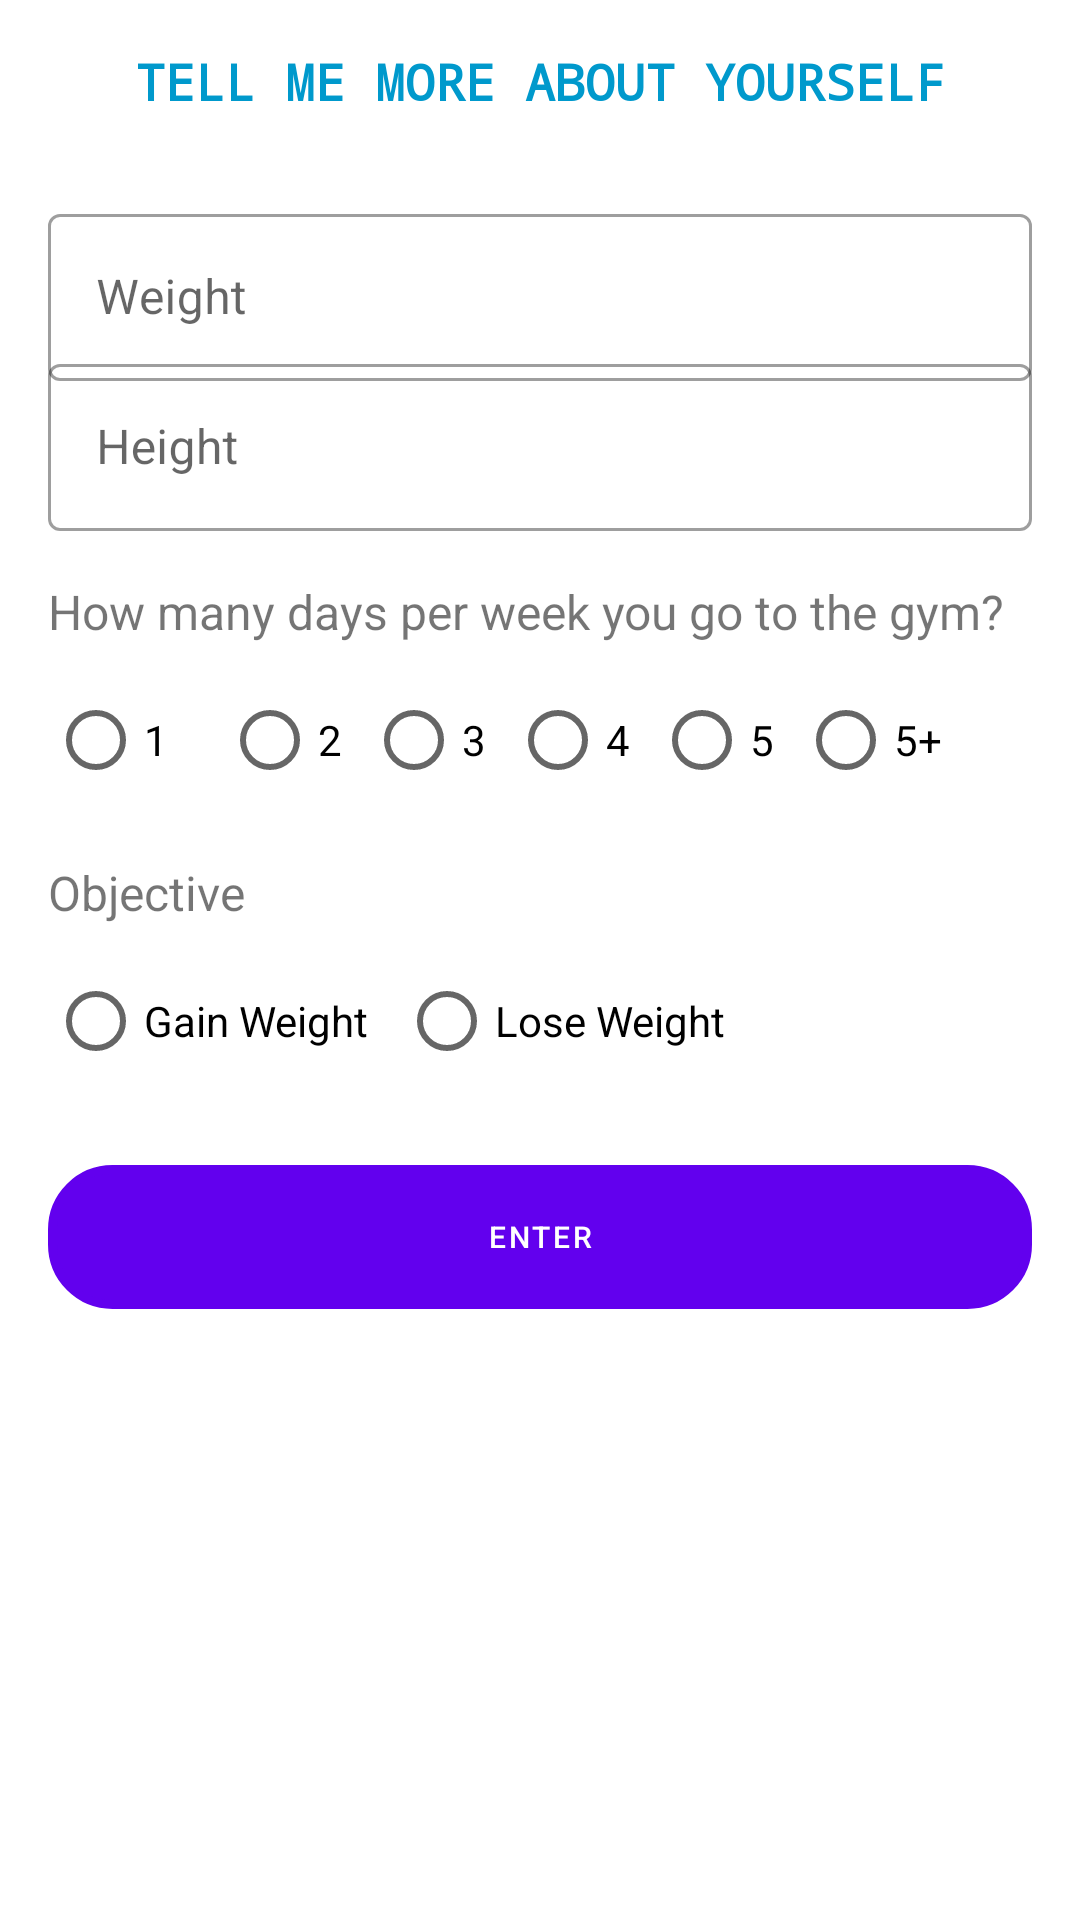

Android layout source for this screen:
<!-- AndroidManifest.xml: application theme Theme.HowToTrackPrj -->
<!-- res/layout/activity_form_page.xml -->
<?xml version="1.0" encoding="utf-8"?>
<RelativeLayout
    xmlns:android="http://schemas.android.com/apk/res/android"
    android:layout_width="match_parent"
    android:layout_height="match_parent"
    android:padding="16dp"
   >


            <TextView
                android:layout_width="wrap_content"
                android:layout_height="match_parent"
                android:text="TELL ME MORE ABOUT YOURSELF"
                android:textSize="50px"
                android:textColor="@android:color/holo_blue_dark"
                android:fontFamily="monospace"
                android:textStyle="bold"
                android:layout_centerHorizontal="true"
                android:layout_alignParentTop="true"

                />



            <com.google.android.material.textfield.TextInputLayout
                android:id="@+id/txtWeight"
                style="@style/Widget.MaterialComponents.TextInputLayout.OutlinedBox"
                android:layout_width="match_parent"
                android:layout_height="wrap_content"
                android:layout_marginTop="150px"
                android:hint="Weight"
                android:backgroundTint="@android:color/holo_blue_dark">

                <com.google.android.material.textfield.TextInputEditText
                    android:id="@+id/txtW"
                    android:layout_width="match_parent"
                    android:layout_height="wrap_content"
                    android:backgroundTint="@android:color/holo_blue_dark"/>

            </com.google.android.material.textfield.TextInputLayout>


    <com.google.android.material.textfield.TextInputLayout
        android:id="@+id/txtHeight"
        style="@style/Widget.MaterialComponents.TextInputLayout.OutlinedBox"
        android:layout_width="match_parent"
        android:layout_height="wrap_content"
        android:layout_marginTop="300px"
        android:hint="Height"
        android:backgroundTint="@android:color/holo_blue_dark">

        <com.google.android.material.textfield.TextInputEditText
            android:id="@+id/txtH"
            android:layout_width="match_parent"
            android:layout_height="wrap_content"
            android:backgroundTint="@android:color/holo_blue_dark"/>

    </com.google.android.material.textfield.TextInputLayout>

            <TextView
                android:id="@+id/txtGym"
                android:layout_width="wrap_content"
                android:layout_height="wrap_content"
                android:layout_below="@id/txtHeight"
                android:layout_marginTop="16dp"
                android:text="How many days per week you go to the gym?"
                android:textSize="16sp" />

            <RadioGroup
                android:id="@+id/radioGroupGym"
                android:layout_width="wrap_content"
                android:layout_height="wrap_content"
                android:layout_below="@id/txtGym"
                android:layout_marginTop="8dp"
                android:orientation="horizontal">

                <RadioButton
                    android:id="@+id/radioBtnOne"
                    android:layout_width="wrap_content"
                    android:layout_height="wrap_content"
                    android:text="1"
                    android:layout_marginRight="10dp"/>

                <RadioButton
                    android:id="@+id/radioBtnTwo"
                    android:layout_width="wrap_content"
                    android:layout_height="wrap_content"
                    android:text="2" />
                <RadioButton
                    android:id="@+id/radioBtnThree"
                    android:layout_width="wrap_content"
                    android:layout_height="wrap_content"
                    android:text="3" />
                <RadioButton
                    android:id="@+id/radioBtnFour"
                    android:layout_width="wrap_content"
                    android:layout_height="wrap_content"
                    android:text="4" />
                <RadioButton
                    android:id="@+id/radioBtnFive"
                    android:layout_width="wrap_content"
                    android:layout_height="wrap_content"
                    android:text="5" />
                <RadioButton
                    android:id="@+id/radioBtnFivePlus"
                    android:layout_width="wrap_content"
                    android:layout_height="wrap_content"
                    android:text="5+" />

            </RadioGroup>


    <TextView
        android:id="@+id/btnObj"
        android:layout_width="wrap_content"
        android:layout_height="wrap_content"
        android:layout_below="@id/radioGroupGym"
        android:layout_marginTop="16dp"
        android:text="Objective"
        android:textSize="16sp" />

    <RadioGroup
        android:id="@+id/radioGroupObj"
        android:layout_width="wrap_content"
        android:layout_height="wrap_content"
        android:layout_below="@id/btnObj"
        android:layout_marginTop="8dp"
        android:orientation="horizontal">

        <RadioButton
            android:id="@+id/radioBtnGain"
            android:layout_width="wrap_content"
            android:layout_height="wrap_content"
            android:text="Gain Weight"
            android:layout_marginRight="10dp"/>

        <RadioButton
            android:id="@+id/radioBtnLose"
            android:layout_width="wrap_content"
            android:layout_height="wrap_content"
            android:text="Lose Weight" />

    </RadioGroup>

            <Button
                android:id="@+id/btnEnter"
                android:layout_width="match_parent"
                android:layout_height="wrap_content"
                android:layout_below="@id/radioGroupObj"
                android:layout_centerHorizontal="true"
                android:layout_marginTop="24dp"
                android:text="Enter"
                android:backgroundTint="@android:color/holo_blue_dark"
                android:background="@drawable/round"
                style="@style/Widget.MaterialComponents.Button"
                android:textSize="30px"/>





</RelativeLayout>
<!-- resources referenced by this layout -->
<resources>
  <!-- drawable round (drawable) -->
  <?xml version="1.0" encoding="utf-8"?>
  <shape xmlns:android="http://schemas.android.com/apk/res/android"
      android:shape="rectangle">
      <stroke
          android:width="3dp"
          android:color="@android:color/holo_blue_dark"/>
      <corners
          android:radius="20dp"/>
  </shape>
  <style name="Theme.HowToTrackPrj" parent="Theme.MaterialComponents.DayNight.DarkActionBar">
          
          <item name="colorPrimary">@color/purple_500</item>
          <item name="colorPrimaryVariant">@color/purple_700</item>
          <item name="colorOnPrimary">@color/white</item>
          
          <item name="colorSecondary">@color/teal_200</item>
          <item name="colorSecondaryVariant">@color/teal_700</item>
          <item name="colorOnSecondary">@color/black</item>
          
          <item name="android:statusBarColor">?attr/colorPrimaryVariant</item>
          
      </style>
  <!-- not gathered from this repository: default colours our renderer supplied (Android Studio template values) -->
  <color name="purple_500">#FF6200EE</color>
  <color name="purple_700">#FF3700B3</color>
  <color name="teal_200">#FF03DAC5</color>
  <color name="teal_700">#FF018786</color>
  <color name="black">#FF000000</color>
  <color name="white">#FFFFFFFF</color>
</resources>
